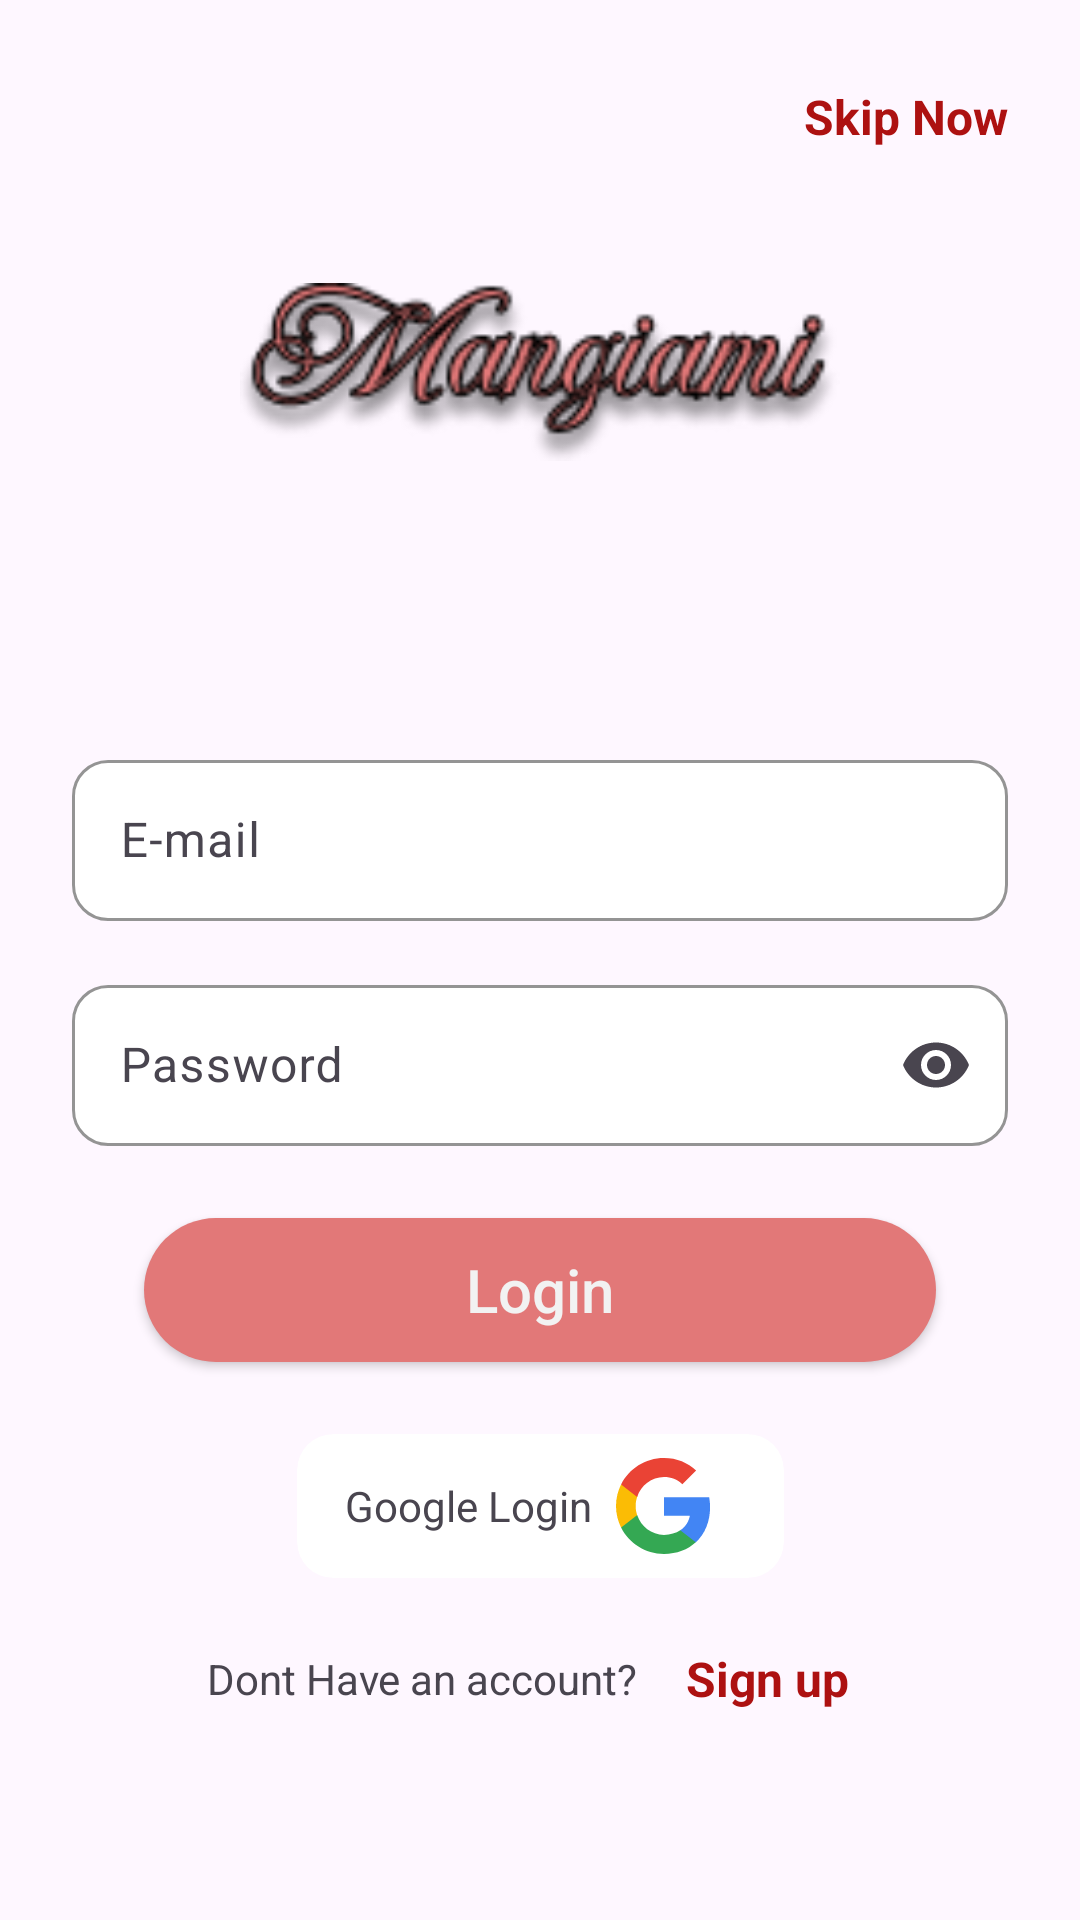

The Android layout XML behind this screen, and the referenced resources:
<!-- AndroidManifest.xml: application theme Theme.FoodPlanner -->
<!-- res/layout/fragment_login.xml -->
<?xml version="1.0" encoding="utf-8"?>
<FrameLayout xmlns:android="http://schemas.android.com/apk/res/android"
    xmlns:app="http://schemas.android.com/apk/res-auto"
    xmlns:tools="http://schemas.android.com/tools"
    android:layout_width="match_parent"
    android:layout_height="match_parent">

    <ScrollView
        android:layout_width="match_parent"
        android:layout_height="match_parent">

        <androidx.constraintlayout.widget.ConstraintLayout
            android:layout_width="match_parent"
            android:layout_height="wrap_content"
            android:layout_margin="@dimen/margin_giant"
            android:paddingBottom="@dimen/padding_medium">

            <com.google.android.material.imageview.ShapeableImageView
                android:id="@+id/logo"
                android:layout_width="200dp"
                android:layout_height="200dp"
                app:layout_constraintEnd_toEndOf="parent"
                app:layout_constraintStart_toStartOf="parent"
                app:layout_constraintTop_toTopOf="parent"
                app:srcCompat="@drawable/mangiami" />

            <com.google.android.material.textfield.TextInputLayout
                android:id="@+id/et_email"
                style="@style/TextInputLayout"
                android:layout_width="0dp"
                android:layout_height="wrap_content"
                android:layout_marginTop="@dimen/margin_giant"
                android:hint="@string/email_content"
                app:layout_constraintEnd_toEndOf="parent"
                app:layout_constraintStart_toStartOf="parent"
                app:layout_constraintTop_toBottomOf="@+id/logo">

                <com.google.android.material.textfield.TextInputEditText
                    android:layout_width="match_parent"
                    android:layout_height="wrap_content"
                    android:id="@+id/email"
                    android:inputType="textEmailAddress"
                    android:paddingVertical="@dimen/padding_medium" />

        </com.google.android.material.textfield.TextInputLayout>
            <com.google.android.material.textfield.TextInputLayout
                android:id="@+id/et_password"
                style="@style/TextInputLayout"
                android:layout_width="0dp"
                android:layout_height="wrap_content"
                android:hint="@string/password_content"
                app:endIconCheckable="true"
                app:endIconMode="password_toggle"
                app:hintAnimationEnabled="false"
                app:layout_constraintEnd_toEndOf="parent"
                app:layout_constraintStart_toStartOf="parent"
                app:layout_constraintTop_toBottomOf="@+id/et_email">

                <com.google.android.material.textfield.TextInputEditText
                    android:layout_width="match_parent"
                    android:layout_height="wrap_content"
                    android:inputType="textPassword"
                    android:id="@+id/pas"
                    android:paddingVertical="@dimen/padding_medium" />

            </com.google.android.material.textfield.TextInputLayout>
            <Button
                android:id="@+id/btn_login"
                android:layout_width="match_parent"
                android:layout_height="wrap_content"
                android:layout_margin="@dimen/margin_giant"
                android:background="@drawable/btn_shape"
                android:text="@string/login"
                android:textAllCaps="false"
                android:textColor="@color/white_500"
                android:textSize="@dimen/text_size_large"
                app:backgroundTint="@null"
                app:layout_constraintEnd_toEndOf="parent"
                app:layout_constraintStart_toStartOf="parent"
                app:layout_constraintTop_toBottomOf="@+id/et_password" />

            <com.google.android.material.card.MaterialCardView
                android:id="@+id/google_auth"
                style="@style/cardBackground"
                android:layout_width="wrap_content"
                android:layout_height="wrap_content"
                android:layout_marginTop="@dimen/spacing_large"
                android:layout_marginBottom="@dimen/spacing_medium"
                app:layout_constraintEnd_toEndOf="parent"
                app:layout_constraintStart_toStartOf="parent"
                app:layout_constraintTop_toBottomOf="@+id/btn_login">

                <LinearLayout
                    android:layout_width="wrap_content"
                    android:layout_height="wrap_content"
                    android:gravity="center"
                    android:paddingHorizontal="@dimen/spacing_medium">

                    <TextView
                        android:layout_width="wrap_content"
                        android:layout_height="wrap_content"
                        android:text="@string/google_login"
                        android:textSize="@dimen/text_size_normal" />

                    <com.google.android.material.imageview.ShapeableImageView
                        android:id="@+id/google_icon"
                        android:layout_width="wrap_content"
                        android:layout_height="wrap_content"
                        android:layout_margin="@dimen/spacing_small"
                        android:src="@drawable/google" />
                </LinearLayout>
            </com.google.android.material.card.MaterialCardView>

            <TextView
                android:id="@+id/do_not_have_account_tv"
                android:layout_width="wrap_content"
                android:layout_height="wrap_content"
                android:layout_marginTop="@dimen/margin_giant"
                android:text="@string/dont_have_an_account"
                android:textSize="14sp"
                app:layout_constraintEnd_toStartOf="@+id/tv_signUp"
                app:layout_constraintHorizontal_chainStyle="packed"
                app:layout_constraintStart_toStartOf="parent"
                app:layout_constraintTop_toBottomOf="@+id/google_auth" />

            <TextView
                android:id="@+id/tv_signUp"
                android:layout_width="wrap_content"
                android:layout_height="wrap_content"
                android:layout_marginStart="8dp"
                android:clickable="true"
                android:focusable="true"
                android:padding="@dimen/spacing_small"
                android:text="@string/sign_up"
                android:textColor="@color/red"
                android:textSize="@dimen/text_size_medium"
                android:textStyle="bold"
                app:layout_constraintBottom_toBottomOf="@+id/do_not_have_account_tv"
                app:layout_constraintEnd_toEndOf="parent"
                app:layout_constraintStart_toEndOf="@+id/do_not_have_account_tv"
                app:layout_constraintTop_toTopOf="@+id/do_not_have_account_tv" />

            <ProgressBar
                android:id="@+id/loading"
                android:layout_width="wrap_content"
                android:layout_height="wrap_content"
                android:indeterminateTint="?attr/colorPrimary"
                android:visibility="gone"
                app:layout_constraintBottom_toBottomOf="parent"
                app:layout_constraintEnd_toEndOf="parent"
                app:layout_constraintStart_toStartOf="parent"
                app:layout_constraintTop_toTopOf="parent" />

            <TextView
                android:id="@+id/textView"
                android:layout_width="wrap_content"
                android:layout_height="wrap_content"
                android:layout_marginStart="19dp"
                android:layout_marginTop="4dp"
                android:text="@string/skip"
                android:textColor="@color/red"
                android:textSize="@dimen/text_size_medium"
                android:textStyle="bold"
                app:layout_constraintEnd_toEndOf="parent"
                app:layout_constraintHorizontal_bias="1.0"
                app:layout_constraintStart_toEndOf="@+id/logo"
                app:layout_constraintTop_toTopOf="parent" />

        </androidx.constraintlayout.widget.ConstraintLayout>
    </ScrollView>
</FrameLayout>
<!-- resources referenced by this layout -->
<resources>
  <color name="red">#AD1111</color>
  <color name="white_500">#F2F2F2</color>
  <dimen name="margin_giant">24dp</dimen>
  <dimen name="padding_medium">16dp</dimen>
  <dimen name="spacing_large">24dp</dimen>
  <dimen name="spacing_medium">16dp</dimen>
  <dimen name="spacing_small">8dp</dimen>
  <dimen name="text_size_large">20sp</dimen>
  <dimen name="text_size_medium">16sp</dimen>
  <dimen name="text_size_normal">14sp</dimen>
  <!-- drawable btn_shape (drawable) -->
  <?xml version="1.0" encoding="utf-8"?>
  <shape xmlns:android="http://schemas.android.com/apk/res/android"
      android:shape="rectangle"
      >
      <solid android:color="@color/active"/>
    <corners android:radius="@dimen/button_radius" />
  
  </shape>
  <string name="dont_have_an_account">Dont Have an account?</string>
  <string name="email_content">E-mail</string>
  <string name="google_login">Google Login</string>
  <string name="login"> Login </string>
  <string name="password_content">Password</string>
  <string name="sign_up">Sign up</string>
  <string name="skip">Skip Now</string>
  <style name="TextInputLayout" parent="ThemeOverlay.Material3.TextInputEditText.OutlinedBox.Dense">
          <item name="boxCornerRadiusBottomEnd">12dp</item>
          <item name="boxCornerRadiusBottomStart">12dp</item>
          <item name="boxCornerRadiusTopEnd">12dp</item>
          <item name="boxCornerRadiusTopStart">12dp</item>
          <item name="hintTextColor">@color/black</item>
          <item name="android:layout_marginTop">@dimen/margin_medium</item>
          <item name="android:textColor">@color/white</item>
          <item name="android:textSize">16sp</item>
          <item name="boxStrokeWidth">1dp</item>
          <item name="boxBackgroundMode">outline</item>
          <item name="boxBackgroundColor">@color/white</item>
          <item name="boxStrokeColor">@color/active</item>
      </style>
  <style name="cardBackground" parent="Widget.Material3.CardView.Filled">
          <item name="cardBackgroundColor">@color/white</item>
      </style>
  <style name="Theme.FoodPlanner" parent="Base.Theme.FoodPlanner" />
  <color name="active">#E27878</color>
  <dimen name="button_radius">24dp</dimen>
  <color name="black">#FF000000</color>
  <dimen name="margin_medium">16dp</dimen>
  <color name="white">#FFFFFFFF</color>
  <style name="Base.Theme.FoodPlanner" parent="Theme.Material3.Light.NoActionBar">
          
          <item name="colorPrimary">@color/active</item>
          <item name="colorPrimaryVariant">@color/white</item>
          <item name="colorOnPrimary">@color/white</item>
          
          <item name="colorSecondary">@color/active</item>
          <item name="colorSecondaryVariant">@color/active</item>
          <item name="colorOnSecondary">@color/black_400</item>
          
          <item name="android:statusBarColor">@color/active</item>
          
          <item name="windowActionBarOverlay">true</item>
      </style>
  <color name="black_400">#3D3D3D</color>
</resources>
